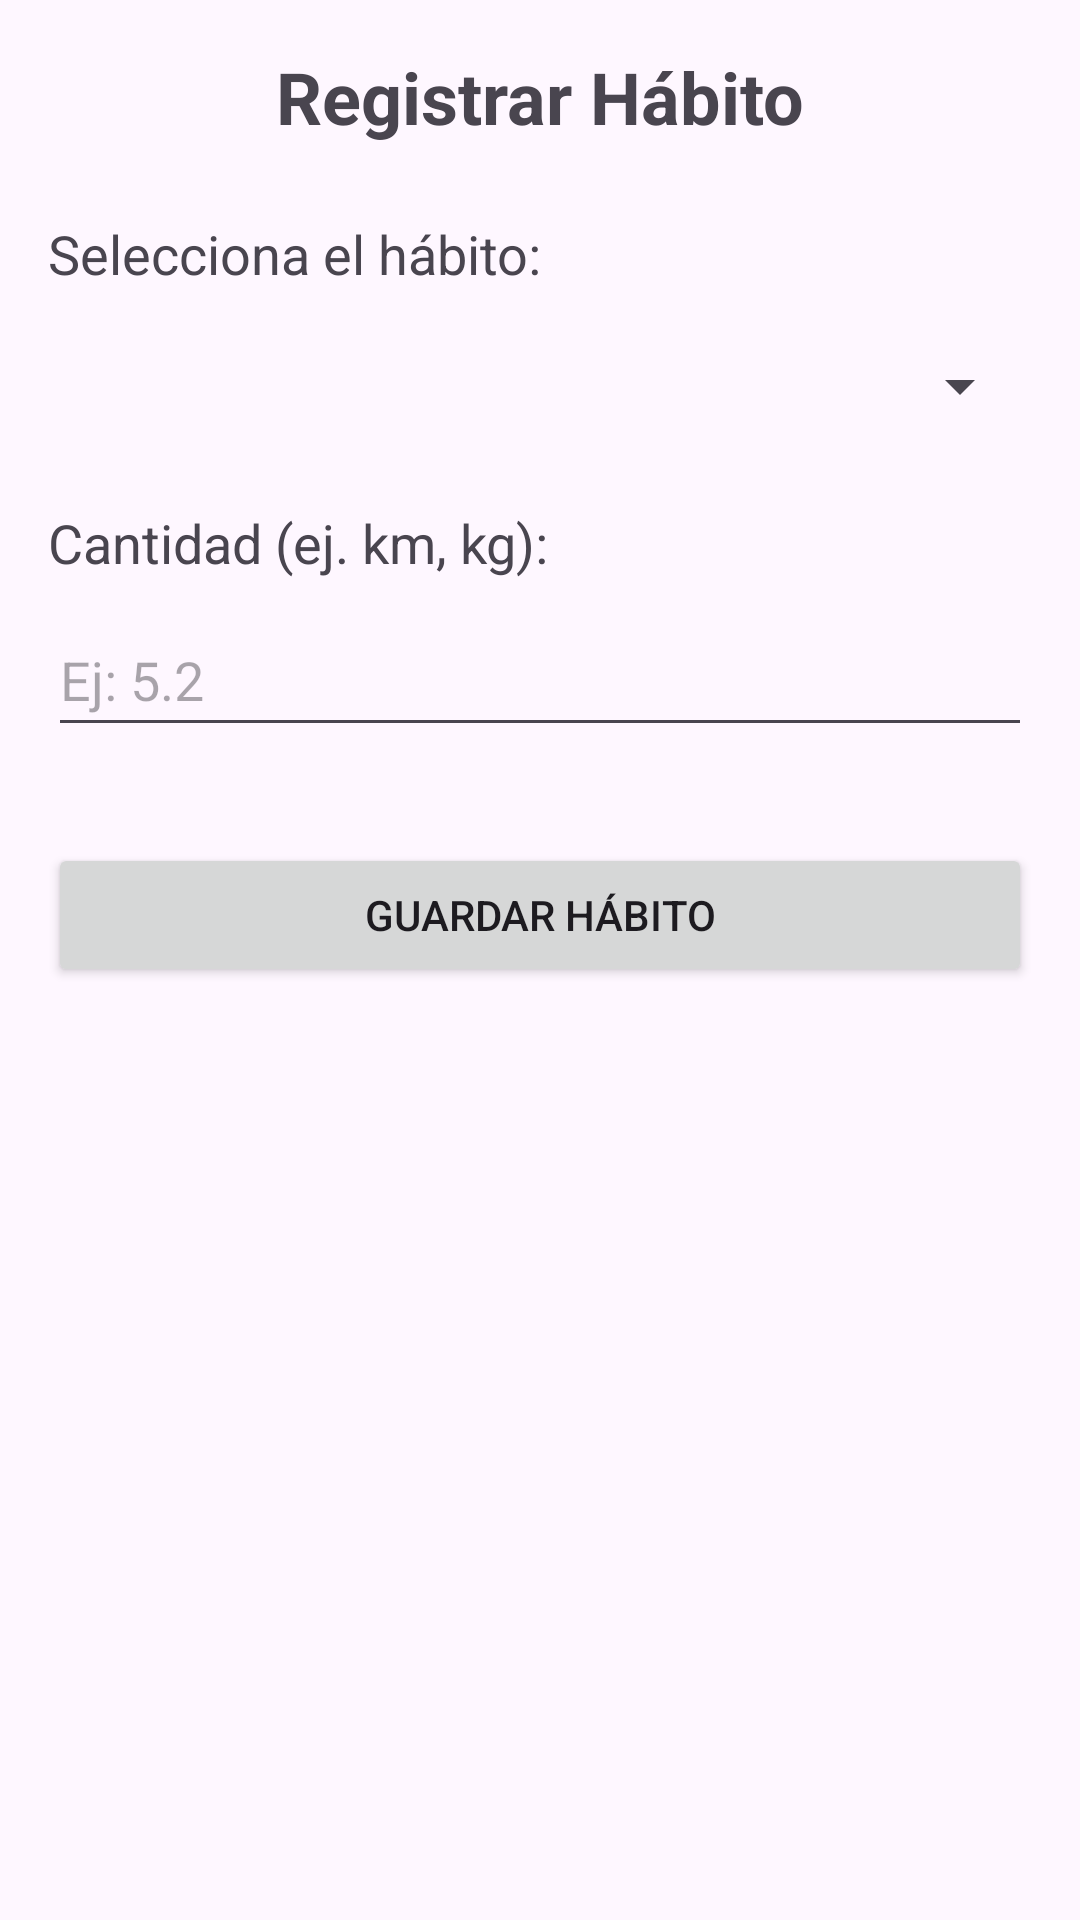

Produce the Android XML layout that renders to this screen, including the resource entries it uses.
<!-- AndroidManifest.xml: application theme Theme.COHelp -->
<!-- res/layout/activity_registro.xml -->
<?xml version="1.0" encoding="utf-8"?>
<LinearLayout xmlns:android="http://schemas.android.com/apk/res/android"
    xmlns:tools="http://schemas.android.com/tools"
    android:layout_width="match_parent"
    android:layout_height="match_parent"
    android:orientation="vertical"
    android:padding="16dp"
    tools:context=".RegistroActivity">

    <TextView
        android:layout_width="wrap_content"
        android:layout_height="wrap_content"
        android:text="Registrar Hábito"
        android:textSize="24sp"
        android:textStyle="bold"
        android:layout_gravity="center_horizontal"/>

    <TextView
        android:layout_width="wrap_content"
        android:layout_height="wrap_content"
        android:text="Selecciona el hábito:"
        android:textSize="18sp"
        android:layout_marginTop="24dp"/>

    <Spinner
        android:id="@+id/spinnerHabitos"
        android:layout_width="match_parent"
        android:layout_height="48dp"
        android:layout_marginTop="8dp"/>

    <TextView
        android:id="@+id/tvUnidad"
        android:layout_width="wrap_content"
        android:layout_height="wrap_content"
        android:text="Cantidad (ej. km, kg):"
        android:textSize="18sp"
        android:layout_marginTop="16dp"/>

    <EditText
        android:id="@+id/etCantidad"
        android:layout_width="match_parent"
        android:layout_height="48dp"
        android:layout_marginTop="8dp"
        android:inputType="numberDecimal"
        android:hint="Ej: 5.2"/>

    <Button
        android:id="@+id/btnGuardarHabito"
        android:layout_width="match_parent"
        android:layout_height="wrap_content"
        android:text="Guardar Hábito"
        android:layout_marginTop="32dp"/>

</LinearLayout>
<!-- resources referenced by this layout -->
<resources>
  <style name="Theme.COHelp" parent="Base.Theme.COHelp" />
  <style name="Base.Theme.COHelp" parent="Theme.Material3.DayNight.NoActionBar">
          
          
      </style>
</resources>
